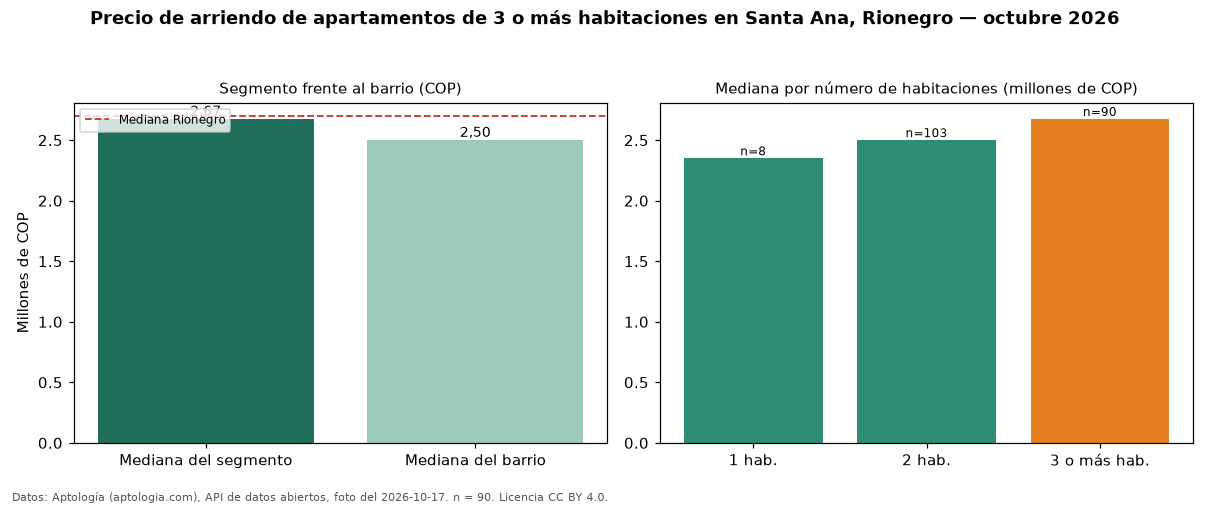

Data behind this chart, as committed beside it:
seccion, metrica, valor_cop, n
precio, mediana, 2675000, 90
habitaciones, 1, 2350000, 8
habitaciones, 2, 2500000, 103
habitaciones, 3+, 2675000, 90
barrio, mediana_barrio_todos_los_tamanos, 2500000, 201
ciudad, mediana_ciudad, 2700000, 
fuente, fecha_foto, 2026-10-17, 
fuente, atribucion, https://www.aptologia.com/arriendo/rione…, 
